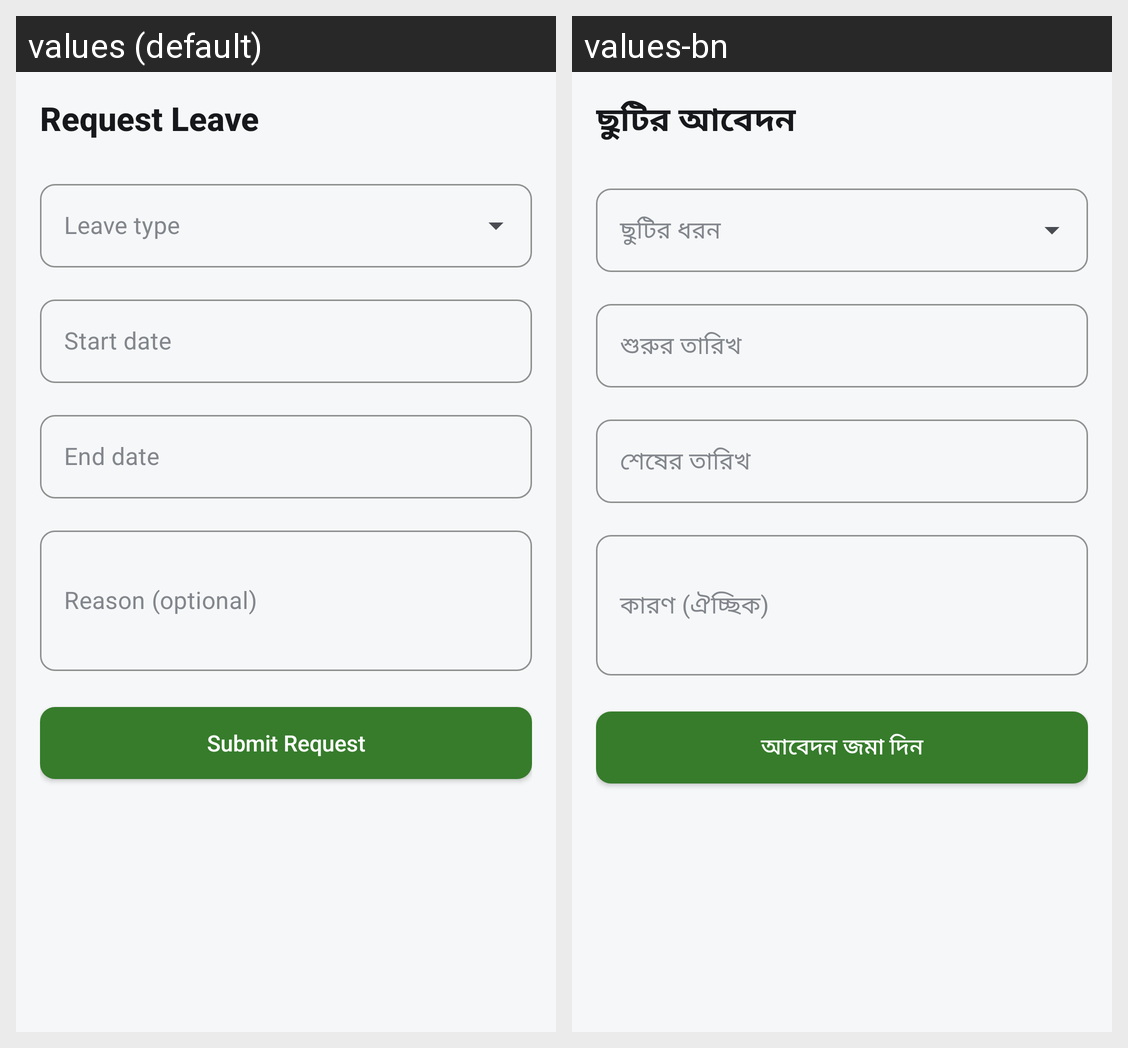

The same Android screen rendered under two of its app's locales, left to right. List the strings drawn on it with the default value and each locale's translation.
Android screen res/layout/activity_create_leave_request.xml rendered under 2 locales, left to right: values (default), values-bn. Device: Nexus 5 (rendered at 1080×1920; each locale shown at half size, 540×960, under a caption strip naming it); theme Theme.Zuhoo.
Strings drawn on this screen, with the default value and each locale's value (text and hints the layout hard-codes, and strings that could not be matched under every locale, appear in the picture but are not listed):

title_create_leave_request
  values: Request Leave
  values-bn: ছুটির আবেদন

hint_start_date
  values: Start date
  values-bn: শুরুর তারিখ

hint_end_date
  values: End date
  values-bn: শেষের তারিখ

hint_reason_optional
  values: Reason (optional)
  values-bn: কারণ (ঐচ্ছিক)

action_submit_leave_request
  values: Submit Request
  values-bn: আবেদন জমা দিন
